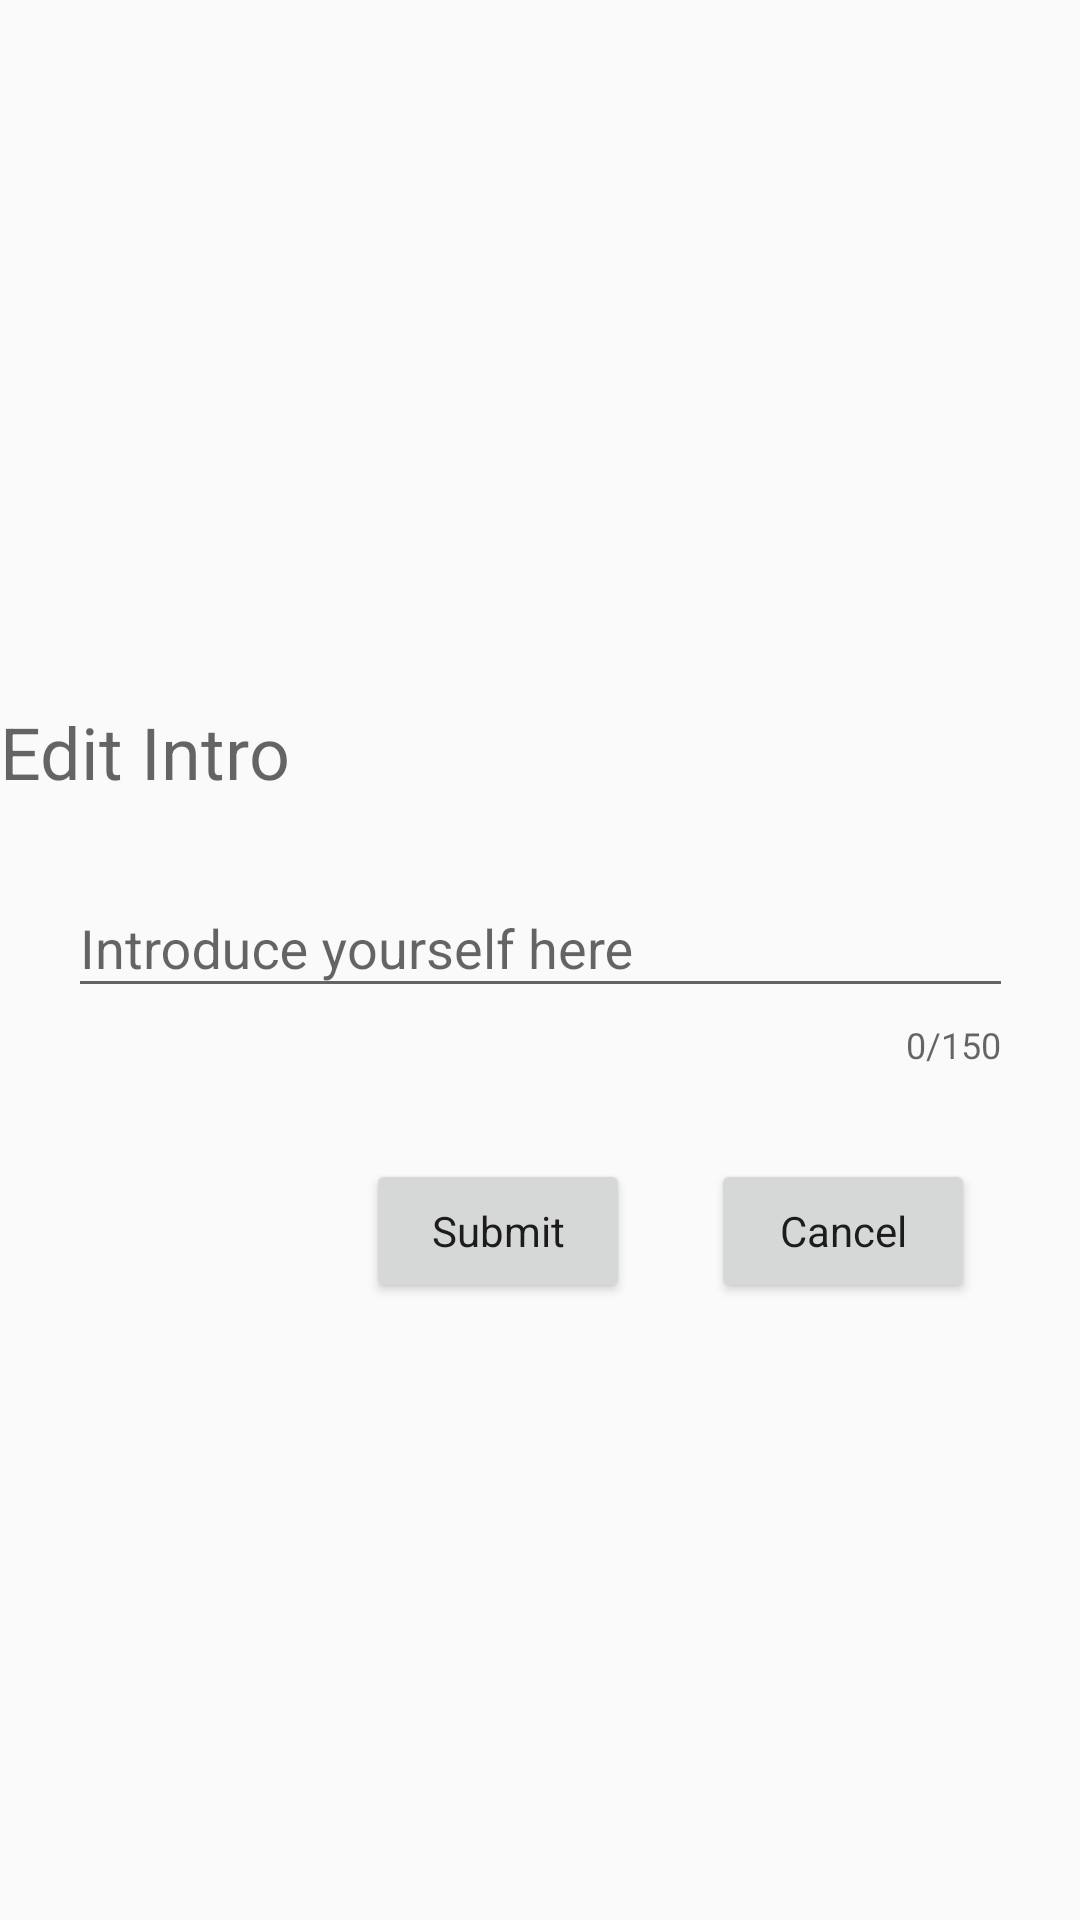

Layout XML and referenced resources for this Android screen:
<!-- AndroidManifest.xml: application theme AppTheme -->
<!-- res/layout/edit_intro.xml -->
<?xml version="1.0" encoding="utf-8"?>
<androidx.constraintlayout.widget.ConstraintLayout
    xmlns:android="http://schemas.android.com/apk/res/android"
    xmlns:app="http://schemas.android.com/apk/res-auto"
    xmlns:tools="http://schemas.android.com/tools"
    android:layout_width="match_parent"
    android:layout_height="match_parent">


    <com.google.android.material.textfield.TextInputLayout
        android:id="@+id/EditIntro"
        android:layout_width="wrap_content"
        android:layout_height="wrap_content"
        app:counterEnabled="true"
        app:counterMaxLength="150"
        app:layout_constraintBottom_toBottomOf="parent"
        app:layout_constraintEnd_toEndOf="parent"
        app:layout_constraintStart_toStartOf="parent"
        app:layout_constraintTop_toTopOf="parent">

        <com.google.android.material.textfield.TextInputEditText
            android:id="@+id/introduction"
            android:layout_width="wrap_content"
            android:layout_height="wrap_content"
            android:ems="15"
            android:hint="Introduce yourself here" />
    </com.google.android.material.textfield.TextInputLayout>


    <TextView
        android:id="@+id/changeIntro"
        android:layout_width="wrap_content"
        android:layout_height="wrap_content"
        android:layout_marginBottom="17dp"
        android:autoSizeTextType="uniform"
        android:text="@string/change_intro"
        android:textAppearance="@style/TextAppearance.AppCompat.Medium"
        android:textSize="24sp"
        app:layout_constraintBottom_toTopOf="@+id/EditIntro"
        app:layout_constraintStart_toStartOf="parent" />

    <Button
        android:id="@+id/submit3"
        android:layout_width="wrap_content"
        android:layout_height="wrap_content"
        android:layout_marginTop="30dp"
        android:layout_marginEnd="150dp"
        android:text="@string/submit"
        android:textAppearance="@style/TextAppearance.AppCompat.Body1"
        app:layout_constraintEnd_toEndOf="parent"
        app:layout_constraintTop_toBottomOf="@+id/EditIntro" />

    <Button
        android:id="@+id/cancel3"
        android:layout_width="wrap_content"
        android:layout_height="wrap_content"
        android:layout_marginTop="30dp"
        android:layout_marginEnd="35dp"
        android:text="@string/cancel"
        android:textAppearance="@style/TextAppearance.AppCompat.Body1"
        app:layout_constraintEnd_toEndOf="parent"
        app:layout_constraintTop_toBottomOf="@+id/EditIntro" />

</androidx.constraintlayout.widget.ConstraintLayout>
<!-- resources referenced by this layout -->
<resources>
  <string name="cancel">Cancel</string>
  <string name="change_intro">Edit Intro</string>
  <string name="submit">Submit</string>
  <style name="AppTheme" parent="Theme.AppCompat.Light.NoActionBar">
          
          <item name="colorPrimary">@color/colorPrimary</item>
          <item name="colorPrimaryDark">@color/colorPrimaryDark</item>
          <item name="colorAccent">@color/colorAccent</item>
      </style>
  <color name="colorPrimary">#6200EE</color>
  <color name="colorPrimaryDark">#3700B3</color>
  <color name="colorAccent">#FD6708</color>
</resources>
